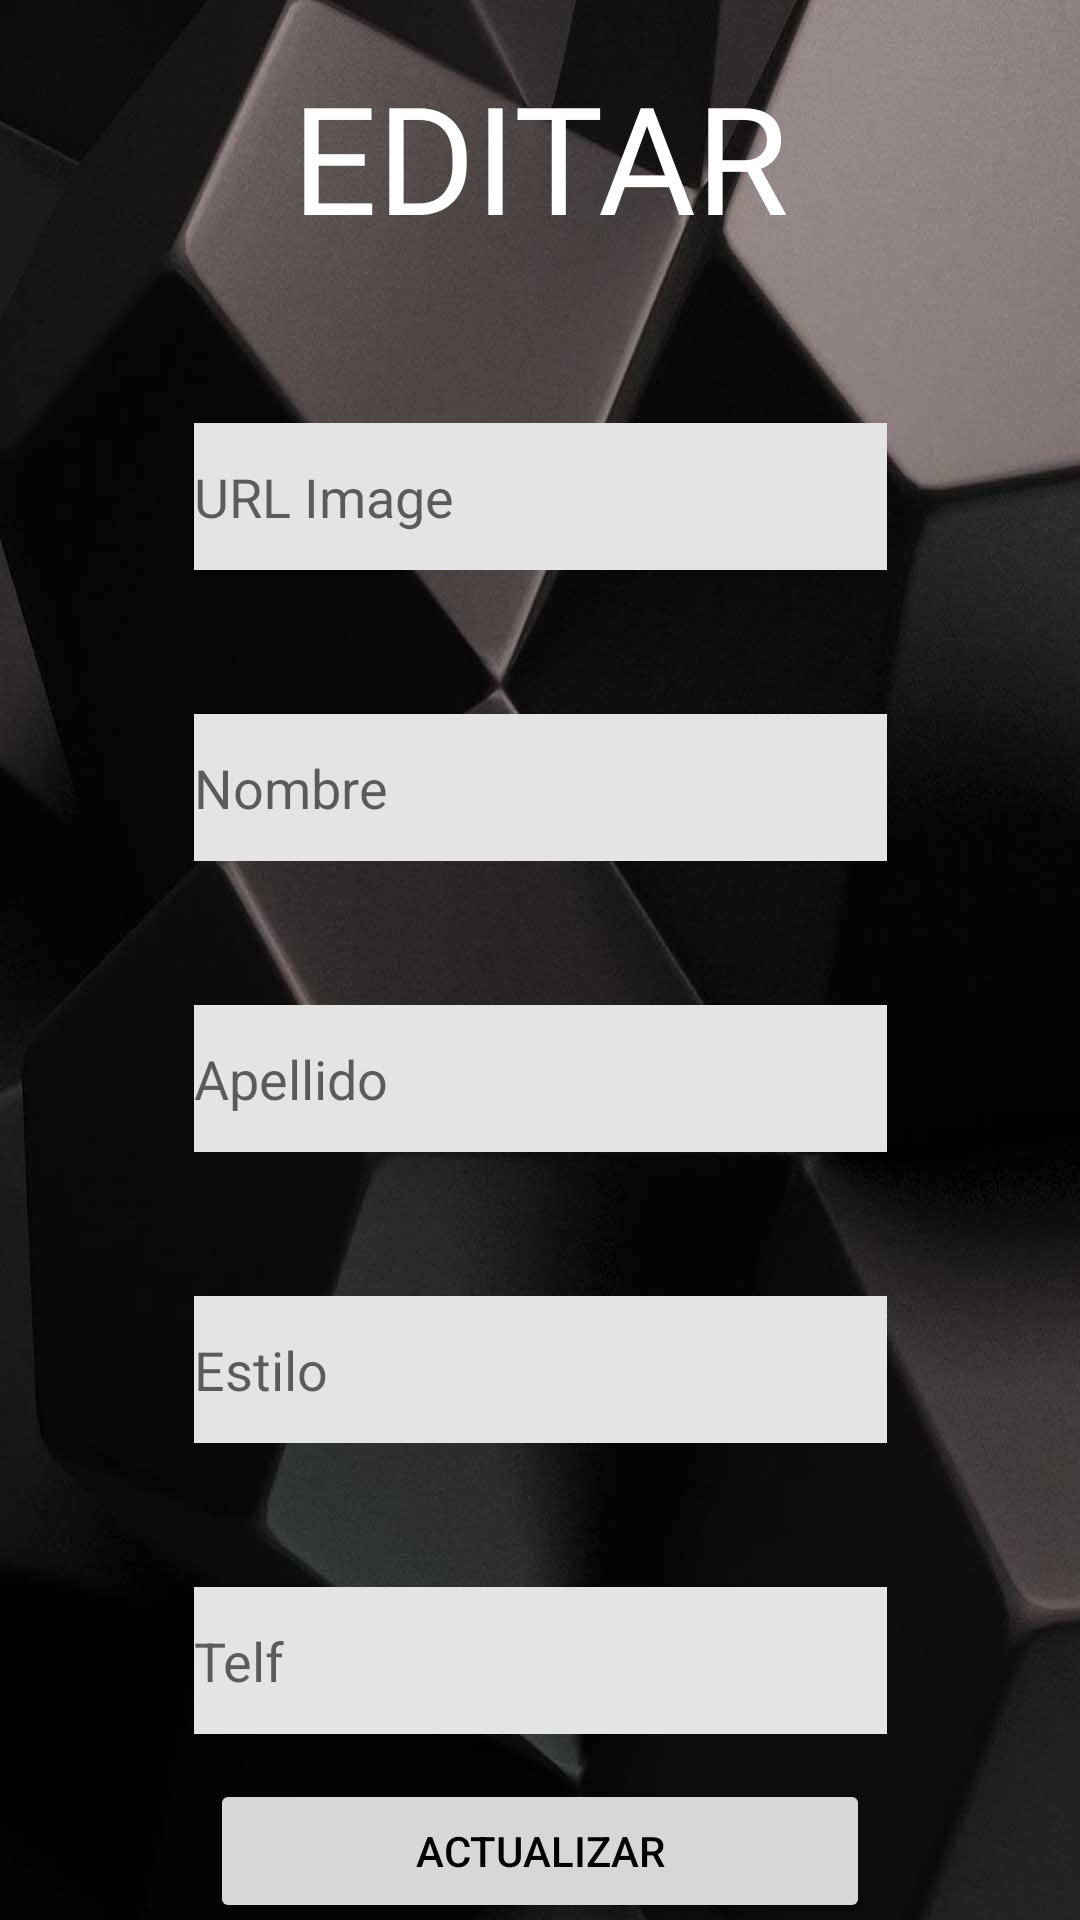

Here is an Android app screen rendered from its layout file. Give the layout XML and the strings, colors and styles it references.
<!-- AndroidManifest.xml: application theme Theme.3dSkillz -->
<!-- res/layout/fragment_edit_artist.xml -->
<?xml version="1.0" encoding="utf-8"?>
<androidx.constraintlayout.widget.ConstraintLayout xmlns:android="http://schemas.android.com/apk/res/android"
    xmlns:app="http://schemas.android.com/apk/res-auto"
    xmlns:tools="http://schemas.android.com/tools"
    android:layout_width="match_parent"
    android:layout_height="match_parent"
    android:background="@drawable/bck"
    tools:context=".fragments.EditArtistFragment">

    <Button
        android:id="@+id/btActualizarArtista"
        android:layout_width="0dp"
        android:layout_height="wrap_content"
        android:layout_marginStart="70dp"
        android:layout_marginEnd="70dp"
        android:layout_marginBottom="32dp"
        android:text="ACTUALIZAR"
        android:textColor="#000000"
        app:layout_constraintBottom_toBottomOf="parent"
        app:layout_constraintEnd_toEndOf="parent"
        app:layout_constraintStart_toStartOf="parent"
        app:layout_constraintTop_toTopOf="@+id/guideline6" />

    <androidx.constraintlayout.widget.Guideline
        android:id="@+id/guideline6"
        android:layout_width="wrap_content"
        android:layout_height="wrap_content"
        android:orientation="horizontal"
        app:layout_constraintGuide_begin="626dp" />


    <EditText
        android:id="@+id/etImageA"
        android:layout_width="231dp"
        android:layout_height="49dp"
        android:layout_marginBottom="48dp"
        android:background="#E4E4E4"
        android:ems="10"
        android:hint="URL Image"
        android:inputType="textPersonName"
        app:layout_constraintBottom_toTopOf="@+id/etNombreA"
        app:layout_constraintEnd_toEndOf="parent"
        app:layout_constraintStart_toStartOf="parent" />

    <EditText
        android:id="@+id/etNombreA"
        android:layout_width="231dp"
        android:layout_height="49dp"
        android:layout_marginBottom="48dp"
        android:background="#E4E4E4"
        android:ems="10"
        android:hint="Nombre"
        android:inputType="textPersonName"
        app:layout_constraintBottom_toTopOf="@+id/etApellidoA"
        app:layout_constraintEnd_toEndOf="parent"
        app:layout_constraintStart_toStartOf="parent" />

    <EditText
        android:id="@+id/etApellidoA"
        android:layout_width="231dp"
        android:layout_height="49dp"
        android:layout_marginBottom="48dp"
        android:background="#E4E4E4"
        android:ems="10"
        android:hint="Apellido"
        android:inputType="textPersonName"
        app:layout_constraintBottom_toTopOf="@+id/etEstiloA"
        app:layout_constraintEnd_toEndOf="parent"
        app:layout_constraintStart_toStartOf="parent" />

    <EditText
        android:id="@+id/etEstiloA"
        android:layout_width="231dp"
        android:layout_height="49dp"
        android:layout_marginBottom="48dp"
        android:background="#E4E4E4"
        android:ems="10"
        android:hint="Estilo"
        android:inputType="textPersonName"
        app:layout_constraintBottom_toTopOf="@+id/etTelfA"
        app:layout_constraintEnd_toEndOf="parent"
        app:layout_constraintStart_toStartOf="parent" />

    <EditText
        android:id="@+id/etTelfA"
        android:layout_width="231dp"
        android:layout_height="49dp"
        android:layout_marginBottom="48dp"
        android:background="#E4E4E4"
        android:ems="10"
        android:hint="Telf"
        android:inputType="number"
        app:layout_constraintBottom_toTopOf="@+id/guideline6"
        app:layout_constraintEnd_toEndOf="parent"
        app:layout_constraintStart_toStartOf="parent" />

    <ImageView
        android:id="@+id/btBorrar"
        android:layout_width="0dp"
        android:layout_height="0dp"
        android:layout_marginStart="16dp"
        android:layout_marginTop="16dp"
        android:layout_marginEnd="16dp"
        android:layout_marginBottom="16dp"
        android:clickable="true"
        android:src="@drawable/tugurio"
        app:layout_constraintBottom_toTopOf="@+id/guideline7"
        app:layout_constraintEnd_toEndOf="parent"
        app:layout_constraintStart_toStartOf="@+id/guideline8"
        app:layout_constraintTop_toTopOf="parent" />

    <androidx.constraintlayout.widget.Guideline
        android:id="@+id/guideline7"
        android:layout_width="wrap_content"
        android:layout_height="wrap_content"
        android:orientation="horizontal"
        app:layout_constraintGuide_begin="96dp" />

    <androidx.constraintlayout.widget.Guideline
        android:id="@+id/guideline8"
        android:layout_width="wrap_content"
        android:layout_height="wrap_content"
        android:orientation="vertical"
        app:layout_constraintGuide_begin="321dp" />

    <TextView
        android:id="@+id/tvEditar"
        android:layout_width="wrap_content"
        android:layout_height="wrap_content"
        android:layout_marginTop="16dp"
        android:layout_marginBottom="8dp"
        android:fontFamily="@font/annie_use_your_telescope"
        android:text="EDITAR"
        android:textColor="#FFFFFF"
        android:textSize="50sp"
        app:layout_constraintBottom_toTopOf="@+id/guideline7"
        app:layout_constraintEnd_toEndOf="parent"
        app:layout_constraintStart_toStartOf="parent"
        app:layout_constraintTop_toTopOf="parent" />

</androidx.constraintlayout.widget.ConstraintLayout>
<!-- resources referenced by this layout -->
<resources>
  <!-- drawable bck: jpg bitmap (drawable, 62417 bytes) -->
  <style name="Theme.3dSkillz" parent="Theme.MaterialComponents.DayNight.NoActionBar">
          
          <item name="colorPrimary">#FFFFFF</item>
          <item name="colorPrimaryVariant">@color/purple_700</item>
          <item name="colorOnPrimary">@color/white</item>
          
          <item name="colorSecondary">@color/teal_200</item>
          <item name="colorSecondaryVariant">@color/teal_700</item>
          <item name="colorOnSecondary">@color/black</item>
          
          <item name="android:statusBarColor" tools:targetApi="l">?attr/colorPrimaryVariant</item>
          
      </style>
  <!-- not gathered from this repository: default colours our renderer supplied (Android Studio template values) -->
  <color name="purple_700">#FF3700B3</color>
  <color name="teal_200">#FF03DAC5</color>
  <color name="teal_700">#FF018786</color>
  <color name="black">#FF000000</color>
  <color name="white">#FFFFFFFF</color>
</resources>
